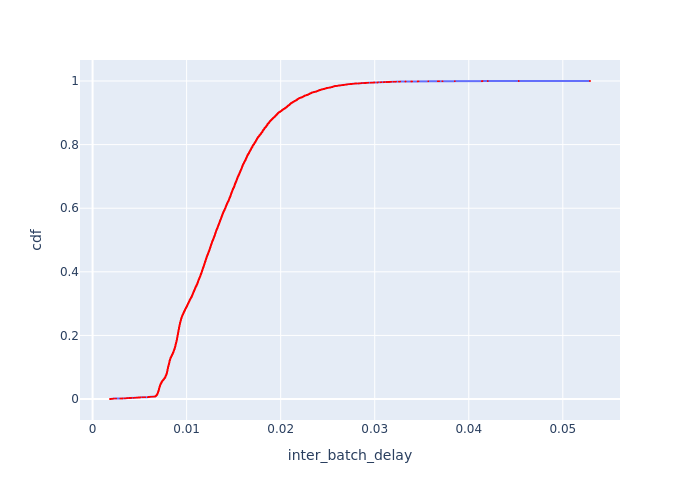

Source data for this figure (header and first rows):
Batch Id, inter_batch_delay, cdf
6504, 0.001853, 0.0001013
6503, 0.001916, 0.0002027
9597, 0.001924, 0.000304
3870, 0.001972, 0.0004053
4979, 0.002039, 0.0005066
6502, 0.002082, 0.000608
8922, 0.002089, 0.0007093
8923, 0.002095, 0.0008106
4978, 0.002169, 0.0009119
9344, 0.002175, 0.001013
2975, 0.002182, 0.001115
11371, 0.002224, 0.001216
7658, 0.002231, 0.001317
10655, 0.002273, 0.001419
11093, 0.00249, 0.00152
2558, 0.002942, 0.001621
2662, 0.003099, 0.001723
11092, 0.003183, 0.001824
8418, 0.003199, 0.001925
7119, 0.003208, 0.002027
10260, 0.003426, 0.002128
8417, 0.003468, 0.002229
4762, 0.0035, 0.002331
4360, 0.003517, 0.002432
9598, 0.003578, 0.002533
2976, 0.003604, 0.002635
2373, 0.003661, 0.002736
7399, 0.003686, 0.002837
1800, 0.003724, 0.002938
5647, 0.003898, 0.00304
1801, 0.0039, 0.003141
3881, 0.003911, 0.003242
5911, 0.003965, 0.003344
4142, 0.004056, 0.003445
5912, 0.004175, 0.003546
2663, 0.004373, 0.003648
2108, 0.004397, 0.003749
10258, 0.004401, 0.00385
4361, 0.004493, 0.003952
4143, 0.004494, 0.004053
4362, 0.004654, 0.004154
2120, 0.004663, 0.004256
8921, 0.004676, 0.004357
6501, 0.004736, 0.004458
8102, 0.004805, 0.00456
7657, 0.004893, 0.004661
9343, 0.004899, 0.004762
2974, 0.004918, 0.004864
8662, 0.005008, 0.004965
4977, 0.005024, 0.005066
6203, 0.005044, 0.005168
10947, 0.005088, 0.005269
8665, 0.005127, 0.00537
7397, 0.005336, 0.005472
3264, 0.005509, 0.005573
5424, 0.005584, 0.005674
8103, 0.005861, 0.005776
7929, 0.005889, 0.005877
5203, 0.005927, 0.005978
3871, 0.005943, 0.00608
... 9,809 more rows
